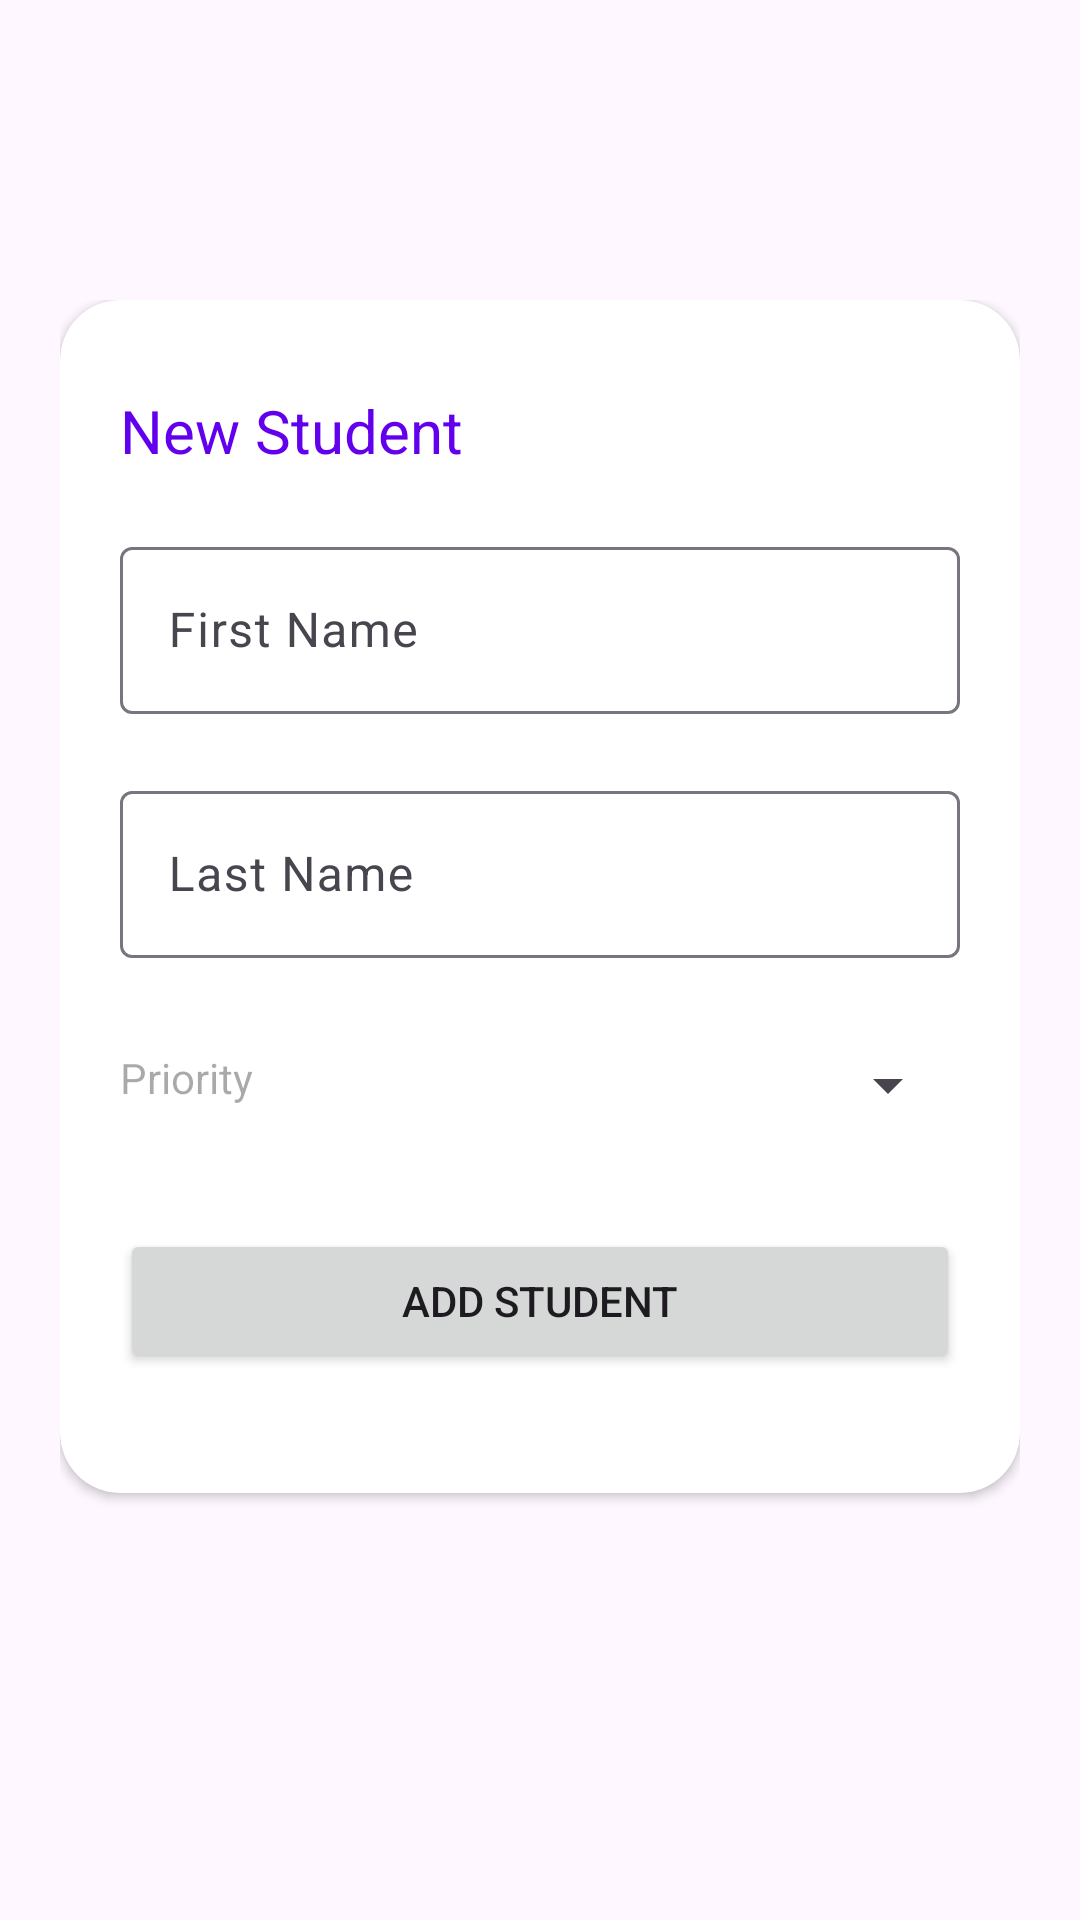

Write the Android layout XML for this screen, with the resource values it uses.
<!-- AndroidManifest.xml: application theme Theme.WaitingList -->
<!-- res/layout/activity_add_student.xml -->
<?xml version="1.0" encoding="utf-8"?>
<RelativeLayout xmlns:android="http://schemas.android.com/apk/res/android"
    xmlns:app="http://schemas.android.com/apk/res-auto"
    xmlns:tools="http://schemas.android.com/tools"
    android:layout_width="match_parent"
    android:layout_height="match_parent"
    android:paddingTop="100dp"
    android:paddingBottom="0dp"
    android:paddingLeft="20dp"
    android:paddingRight="20dp"
    tools:context=".AddStudentActivity">


    <androidx.cardview.widget.CardView
        android:layout_width="500dp"
        app:cardCornerRadius="20dp"
        android:layout_centerHorizontal="true"
        android:layout_marginBottom="-100dp"
        android:layout_height="wrap_content">

        <LinearLayout
            android:layout_width="match_parent"
            android:layout_height="match_parent"
            android:orientation="vertical"
            android:padding="20dp">


            <View
                android:layout_width="match_parent"
                android:layout_height="10dp">
            </View>

            <TextView
                android:layout_width="match_parent"
                android:layout_height="match_parent"
                android:text="New Student"
                android:textColor="@color/design_default_color_primary"
                android:textSize="20sp">
            </TextView>

            <View
                android:layout_width="match_parent"
                android:layout_height="20dp">
            </View>


            <com.google.android.material.textfield.TextInputLayout
                android:id="@+id/txtInputName"
                android:layout_width="match_parent"
                android:layout_height="wrap_content"
                app:counterOverflowTextAppearance="@color/cardview_light_background"
                app:counterTextAppearance="@color/design_default_color_primary"
                app:errorEnabled="true"
                app:errorIconDrawable="@null">

                <EditText
                    android:id="@+id/txtname"
                    android:layout_width="match_parent"
                    android:layout_height="wrap_content"
                    android:layout_centerHorizontal="true"
                    android:layout_centerVertical="true"
                    android:hint="First Name"
                    android:inputType="text">

                </EditText>

            </com.google.android.material.textfield.TextInputLayout>


            <com.google.android.material.textfield.TextInputLayout
                android:id="@+id/txtInputLast"
                android:layout_width="match_parent"
                android:layout_height="wrap_content"
                app:counterOverflowTextAppearance="@color/cardview_light_background"
                app:counterTextAppearance="@color/design_default_color_primary"
                app:errorEnabled="true"
                app:errorIconDrawable="@null">

                <EditText
                    android:id="@+id/txtlast"
                    android:layout_width="match_parent"
                    android:layout_height="wrap_content"
                    android:layout_centerHorizontal="true"
                    android:layout_centerVertical="true"
                    android:hint="Last Name"
                    android:inputType="text">

                </EditText>

            </com.google.android.material.textfield.TextInputLayout>

            <View
                android:layout_width="match_parent"
                android:layout_height="10dp">
            </View>
        <LinearLayout
            android:layout_width="match_parent"
            android:layout_height="match_parent"
            android:orientation="horizontal"
            >
            <TextView

                android:layout_width="80dp"
                android:layout_height="40dp"
                android:hint="Priority">
            </TextView>

            <Spinner android:id="@+id/spinpriority"
                android:layout_width="match_parent"
                android:layout_height="wrap_content"/>
        </LinearLayout>
            <View
                android:layout_width="match_parent"
                android:layout_height="20dp">
            </View>


            <Button
                android:id="@+id/btnaddstudent"
                android:layout_width="match_parent"
                android:layout_height="wrap_content"
                android:text="Add Student">

            </Button>

            <View
                android:layout_width="match_parent"
                android:layout_height="20dp">
            </View>





        </LinearLayout>

    </androidx.cardview.widget.CardView>

</RelativeLayout>
<!-- resources referenced by this layout -->
<resources>
  <style name="Theme.WaitingList" parent="Base.Theme.WaitingList" />
  <style name="Base.Theme.WaitingList" parent="Theme.Material3.DayNight.NoActionBar">
          
          
      </style>
</resources>
